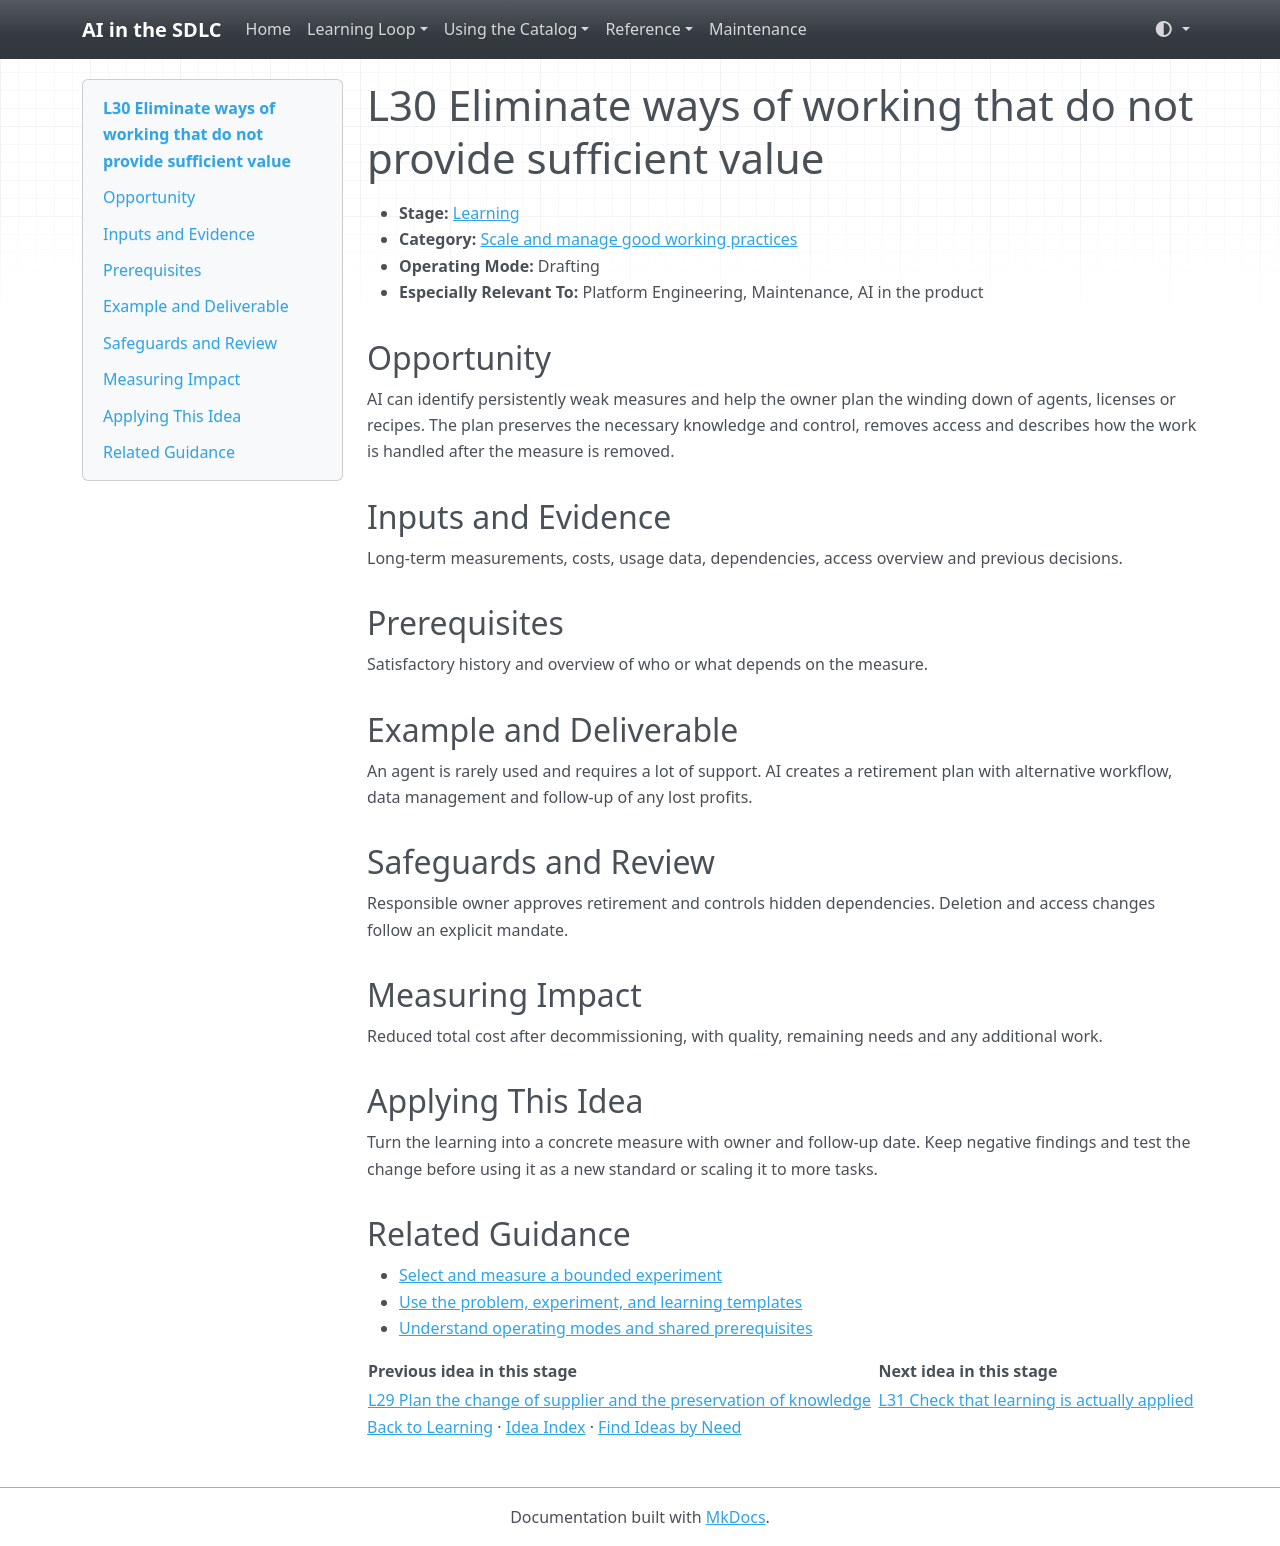

repository: grove/ai-sdlc · page: ideas/L30/index.html · generator: mkdocs

# L30 Eliminate ways of working that do not provide sufficient value

<a id="l30"></a>

- **Stage:** [Learning](../stages/learning.md)
- **Category:** [Scale and manage good working practices](../stages/learning.md#l-category-4)
- **Operating Mode:** Drafting
- **Especially Relevant To:** Platform Engineering, Maintenance, AI in the product

## Opportunity

AI can identify persistently weak measures and help the owner plan the winding down of agents, licenses or recipes. The plan preserves the necessary knowledge and control, removes access and describes how the work is handled after the measure is removed.

## Inputs and Evidence

Long-term measurements, costs, usage data, dependencies, access overview and previous decisions.

## Prerequisites

Satisfactory history and overview of who or what depends on the measure.

## Example and Deliverable

An agent is rarely used and requires a lot of support. AI creates a retirement plan with alternative workflow, data management and follow-up of any lost profits.

## Safeguards and Review

Responsible owner approves retirement and controls hidden dependencies. Deletion and access changes follow an explicit mandate.

## Measuring Impact

Reduced total cost after decommissioning, with quality, remaining needs and any additional work.

## Applying This Idea

Turn the learning into a concrete measure with owner and follow-up date. Keep negative findings and test the change before using it as a new standard or scaling it to more tasks.

## Related Guidance

- [Select and measure a bounded experiment](../guides/impact-measurement.md)
- [Use the problem, experiment, and learning templates](../templates.md)
- [Understand operating modes and shared prerequisites](../guides/how-to-use.md)

| Previous idea in this stage | Next idea in this stage |
| --- | --- |
| [L29 Plan the change of supplier and the preservation of knowledge](L29.md) | [L31 Check that learning is actually applied](L31.md) |

[Back to Learning](../stages/learning.md) · [Idea Index](../idea-index.md) · [Find Ideas by Need](../guides/find-by-need.md)
